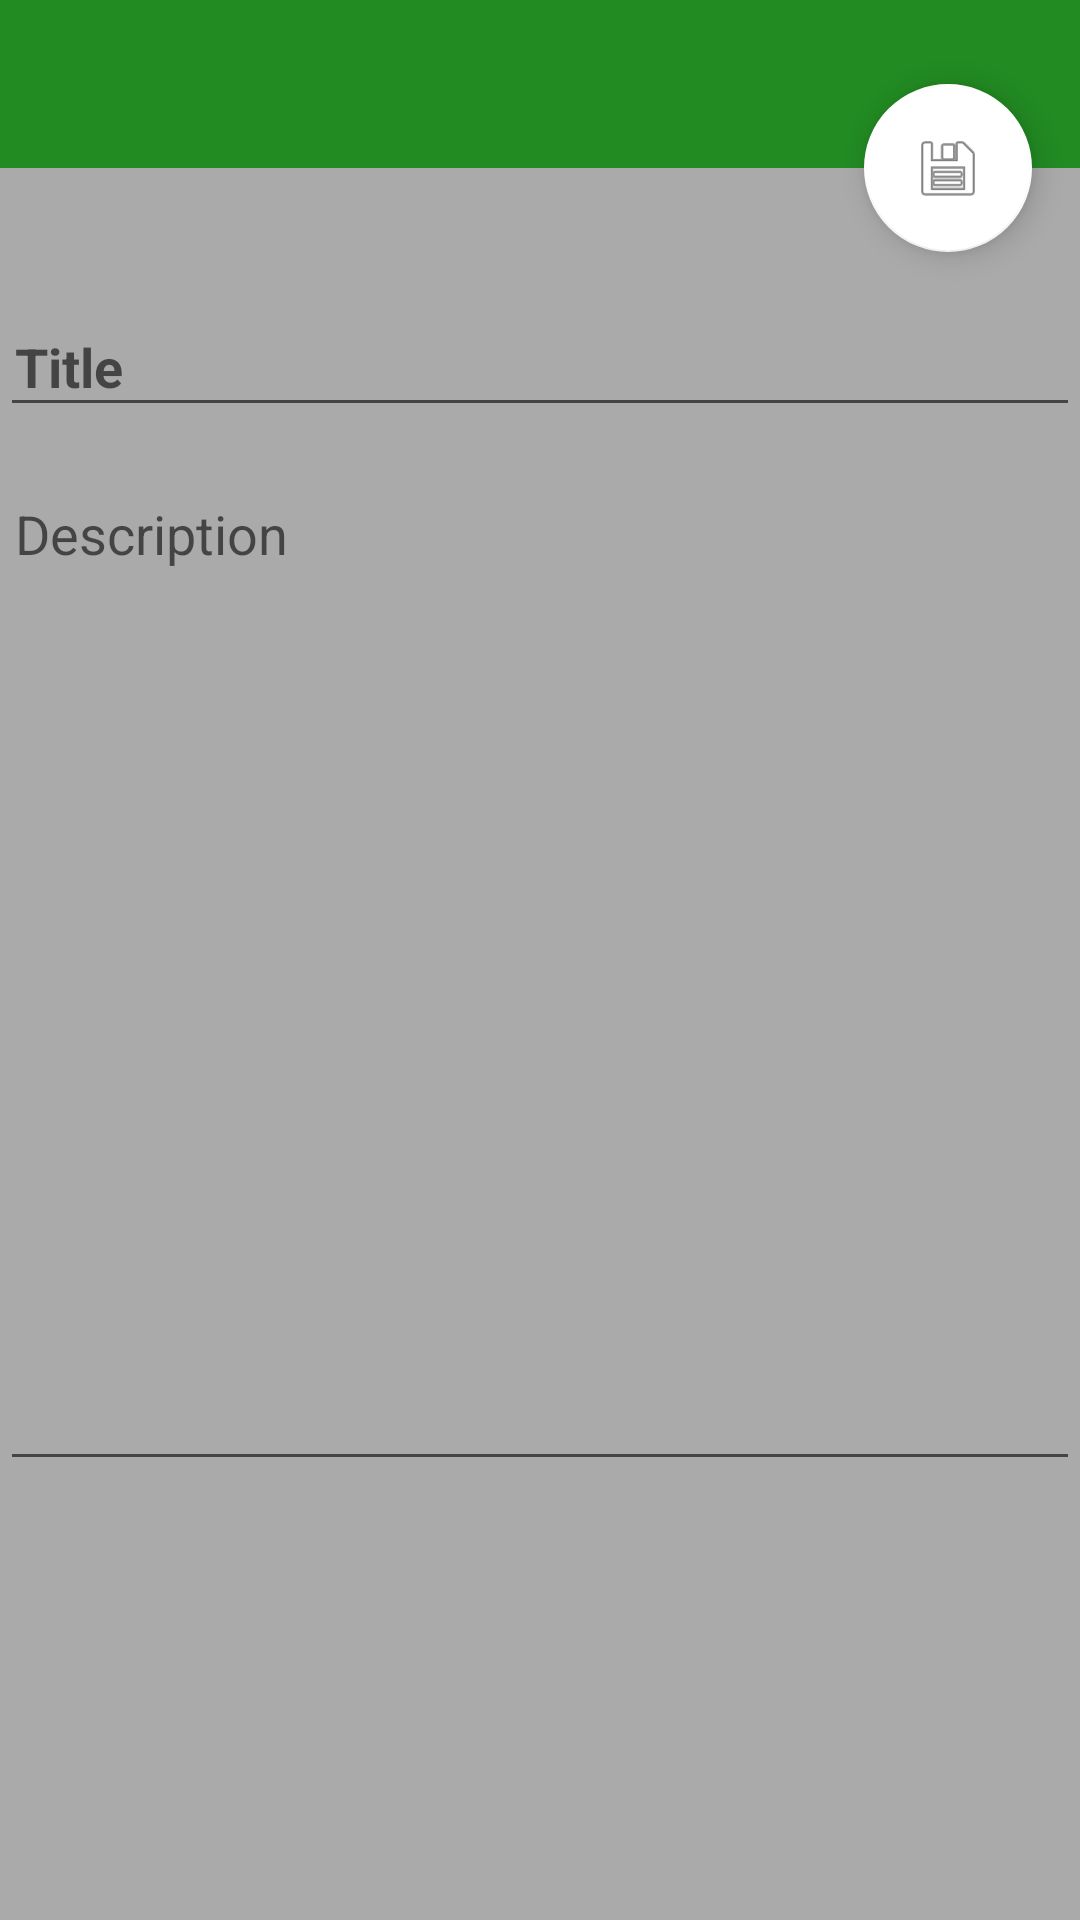

Layout XML and referenced resources for this Android screen:
<!-- AndroidManifest.xml: activity theme AppTheme.NoActionBar -->
<!-- res/layout/activity_add_notes.xml -->
<?xml version="1.0" encoding="utf-8"?>
<android.support.design.widget.CoordinatorLayout xmlns:android="http://schemas.android.com/apk/res/android"
    xmlns:app="http://schemas.android.com/apk/res-auto"
    xmlns:tools="http://schemas.android.com/tools"
    android:id="@+id/activity_add_notes"
    android:layout_width="match_parent"
    android:layout_height="match_parent"
    android:background="@android:color/darker_gray"
    tools:context="com.girish.activity.AddNotesActivity"
    android:orientation="vertical">

    <android.support.v7.widget.Toolbar
        android:id="@+id/toolbar"
        android:layout_height="wrap_content"
        android:layout_width="match_parent"
        android:fitsSystemWindows="true"
        android:minHeight="?attr/actionBarSize"
        app:theme="@style/ThemeOverlay.AppCompat.Dark.ActionBar"
        app:popupTheme="@style/ThemeOverlay.AppCompat.Light"
        android:background="?attr/colorPrimary"/>


    <LinearLayout
        android:layout_width="match_parent"
        android:layout_height="wrap_content" android:orientation="vertical">

        <View
            android:layout_width="match_parent"
            android:layout_height="90dp"/>

        <android.support.design.widget.TextInputLayout
            android:layout_width="match_parent"
            android:layout_height="wrap_content">
            <EditText
                android:id="@+id/title"
                android:layout_width="match_parent"
                android:layout_height="wrap_content"
                android:hint="@string/notest_title"
                android:layout_marginBottom="@dimen/padding"
                android:paddingLeft="@dimen/padding"
                android:maxLength="18"
                android:textSize="@dimen/text_heading"
                android:textStyle="bold"
                android:minLines="1"/>
        </android.support.design.widget.TextInputLayout>

        <android.support.design.widget.TextInputLayout
            android:layout_width="match_parent"
            android:layout_height="wrap_content">
            <EditText
                android:id="@+id/description"
                android:layout_width="match_parent"
                android:layout_height="wrap_content"
                android:hint="@string/notest_description"
                android:paddingLeft="@dimen/padding"
                android:inputType="textMultiLine"
                android:gravity="top"
                android:minLines="15"/>
        </android.support.design.widget.TextInputLayout>
    </LinearLayout>


    <android.support.design.widget.FloatingActionButton
        android:id="@+id/fab"
        android:layout_width="wrap_content"
        android:layout_height="wrap_content"
        android:layout_margin="@dimen/fab_margin"
        android:src="@android:drawable/ic_menu_save"
        app:layout_anchor="@id/toolbar"
        app:layout_anchorGravity="bottom|end" />


</android.support.design.widget.CoordinatorLayout>
<!-- resources referenced by this layout -->
<resources>
  <dimen name="fab_margin">16dp</dimen>
  <dimen name="padding">5dp</dimen>
  <dimen name="text_heading">18sp</dimen>
  <string name="notest_description">Description</string>
  <string name="notest_title">Title</string>
  <style name="AppTheme.NoActionBar">
          <item name="windowActionBar">false</item>
          <item name="windowNoTitle">true</item>
      </style>
</resources>
